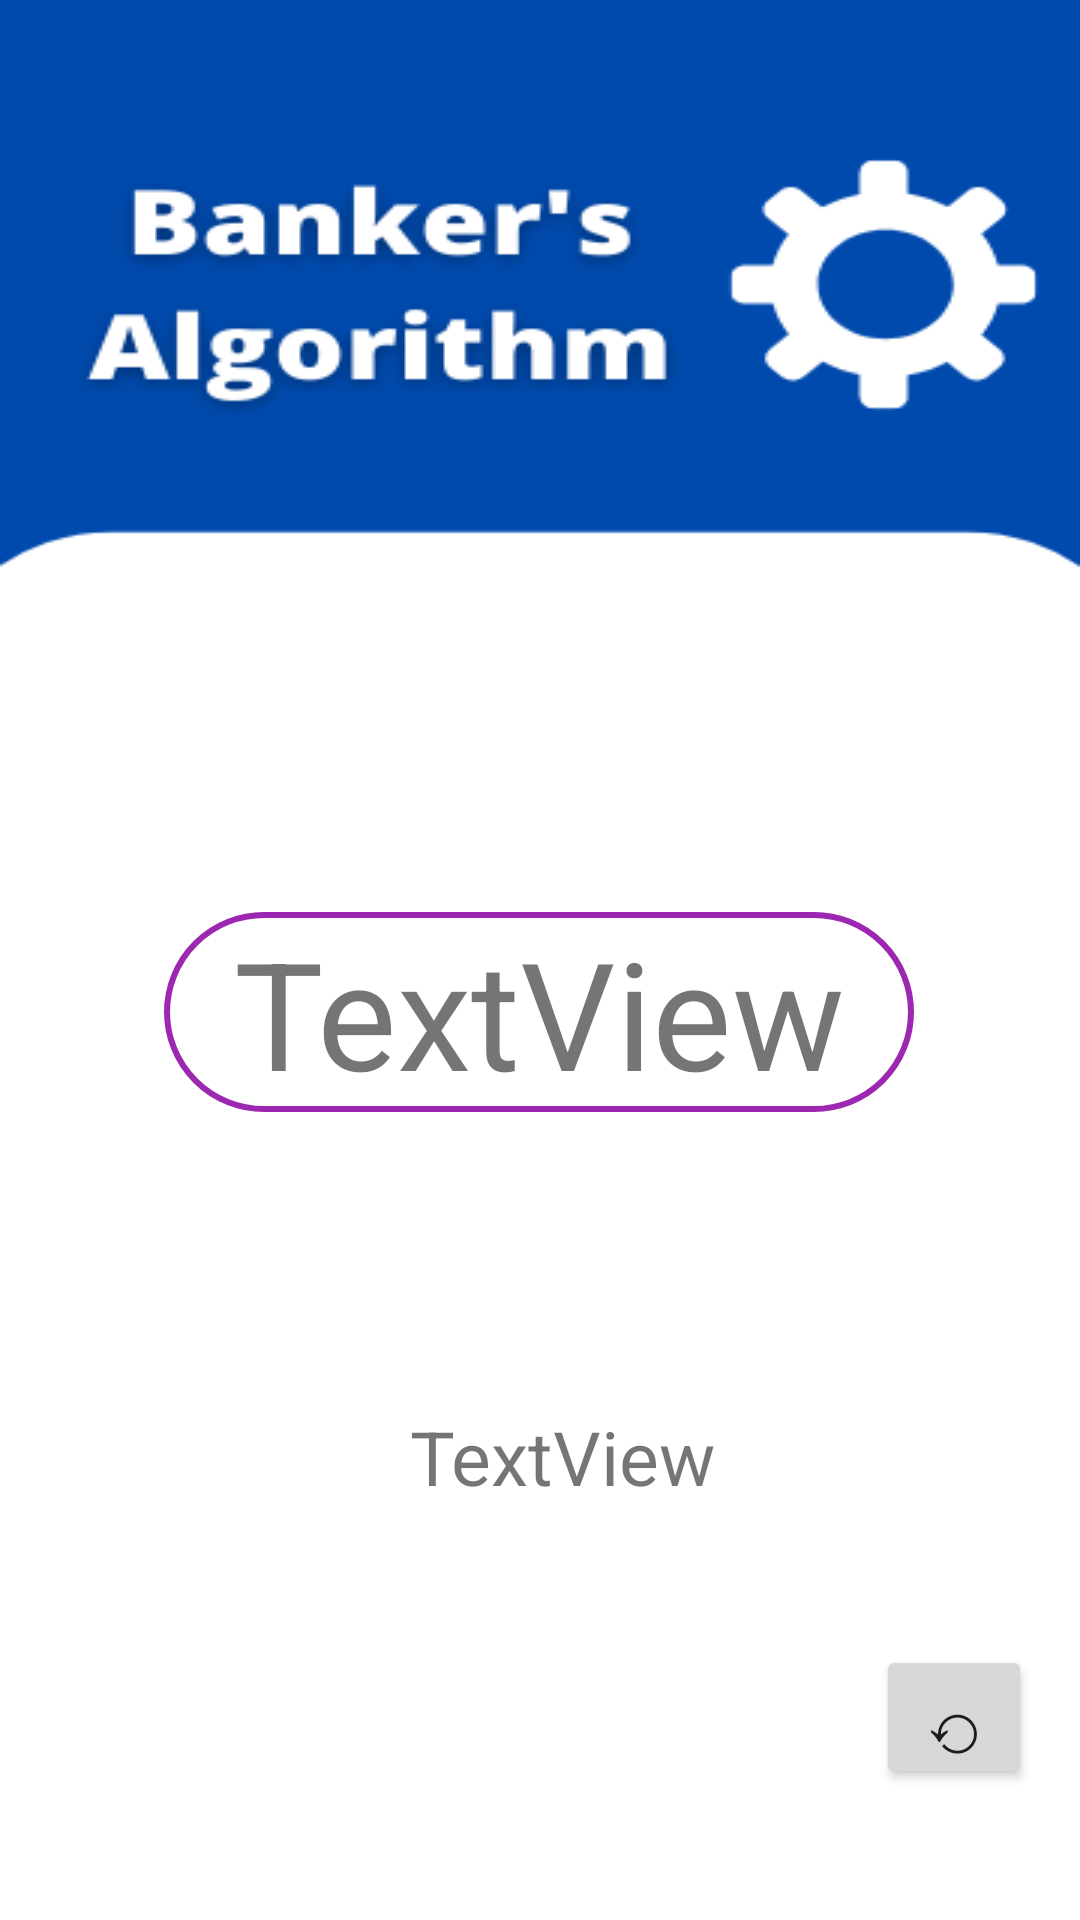

The Android layout XML behind this screen, and the referenced resources:
<!-- AndroidManifest.xml: application theme Theme.DeadlockAndConcurrency -->
<!-- res/layout/activity_bankers_algorithm_page3.xml -->
<?xml version="1.0" encoding="utf-8"?>
<androidx.constraintlayout.widget.ConstraintLayout xmlns:android="http://schemas.android.com/apk/res/android"
    xmlns:app="http://schemas.android.com/apk/res-auto"
    xmlns:tools="http://schemas.android.com/tools"
    android:layout_width="match_parent"
    android:layout_height="match_parent"
    android:background="@drawable/bankersalgorithmbackground"
    tools:context=".BankersAlgorithmPage3">

    <TextView
        android:id="@+id/textView"
        android:layout_width="250dp"
        android:layout_height="wrap_content"
        android:layout_marginTop="304dp"
        android:background="@drawable/edit_text_background"
        android:gravity="center_horizontal"
        android:text="TextView"
        android:textSize="50dp"
        app:layout_constraintEnd_toEndOf="parent"
        app:layout_constraintHorizontal_bias="0.496"
        app:layout_constraintStart_toStartOf="parent"
        app:layout_constraintTop_toTopOf="parent" />

    <TextView
        android:id="@+id/textView2"
        android:layout_width="wrap_content"
        android:layout_height="wrap_content"
        android:layout_marginTop="66dp"
        android:gravity="center_horizontal"
        android:text="TextView"
        android:textSize="25dp"
        app:layout_constraintBottom_toBottomOf="parent"
        app:layout_constraintEnd_toEndOf="parent"
        app:layout_constraintHorizontal_bias="0.529"
        app:layout_constraintStart_toStartOf="parent"
        app:layout_constraintTop_toBottomOf="@+id/textView"
        app:layout_constraintVertical_bias="0.189" />

    <Button
        android:id="@+id/restartButton"
        android:layout_width="52dp"
        android:layout_height="48dp"
        android:layout_marginStart="292dp"
        android:layout_marginLeft="292dp"
        android:text="⟲"
        android:textSize="24sp"
        app:layout_constraintBottom_toBottomOf="parent"
        app:layout_constraintStart_toStartOf="parent"
        app:layout_constraintTop_toTopOf="parent"
        app:layout_constraintVertical_bias="0.926" />

</androidx.constraintlayout.widget.ConstraintLayout>
<!-- resources referenced by this layout -->
<resources>
  <!-- drawable bankersalgorithmbackground: png bitmap (drawable, 22612 bytes) -->
  <!-- drawable edit_text_background (drawable) -->
  <?xml version="1.0" encoding="utf-8"?>
  <shape xmlns:android="http://schemas.android.com/apk/res/android">
      <stroke android:color="@color/purple_500"
          android:width="2dp"/>
      <corners android:radius="50dp"/>
  </shape>
  <style name="Theme.DeadlockAndConcurrency" parent="Theme.MaterialComponents.Light.DarkActionBar">
          
          <item name="colorPrimary">#004AAD</item>
          <item name="colorPrimaryVariant">#004AAD</item>
          <item name="colorOnPrimary">@color/white</item>
          
          <item name="colorSecondary">@color/teal_200</item>
          <item name="colorSecondaryVariant">@color/teal_700</item>
          <item name="colorOnSecondary">@color/black</item>
          
          <item name="android:statusBarColor" tools:targetApi="l">?attr/colorPrimaryVariant</item>
          
      </style>
  <color name="purple_500">#9C27B0</color>
  <color name="white">#FFFFFFFF</color>
  <color name="teal_200">#FF03DAC5</color>
  <color name="teal_700">#FF018786</color>
  <color name="black">#FF000000</color>
</resources>
